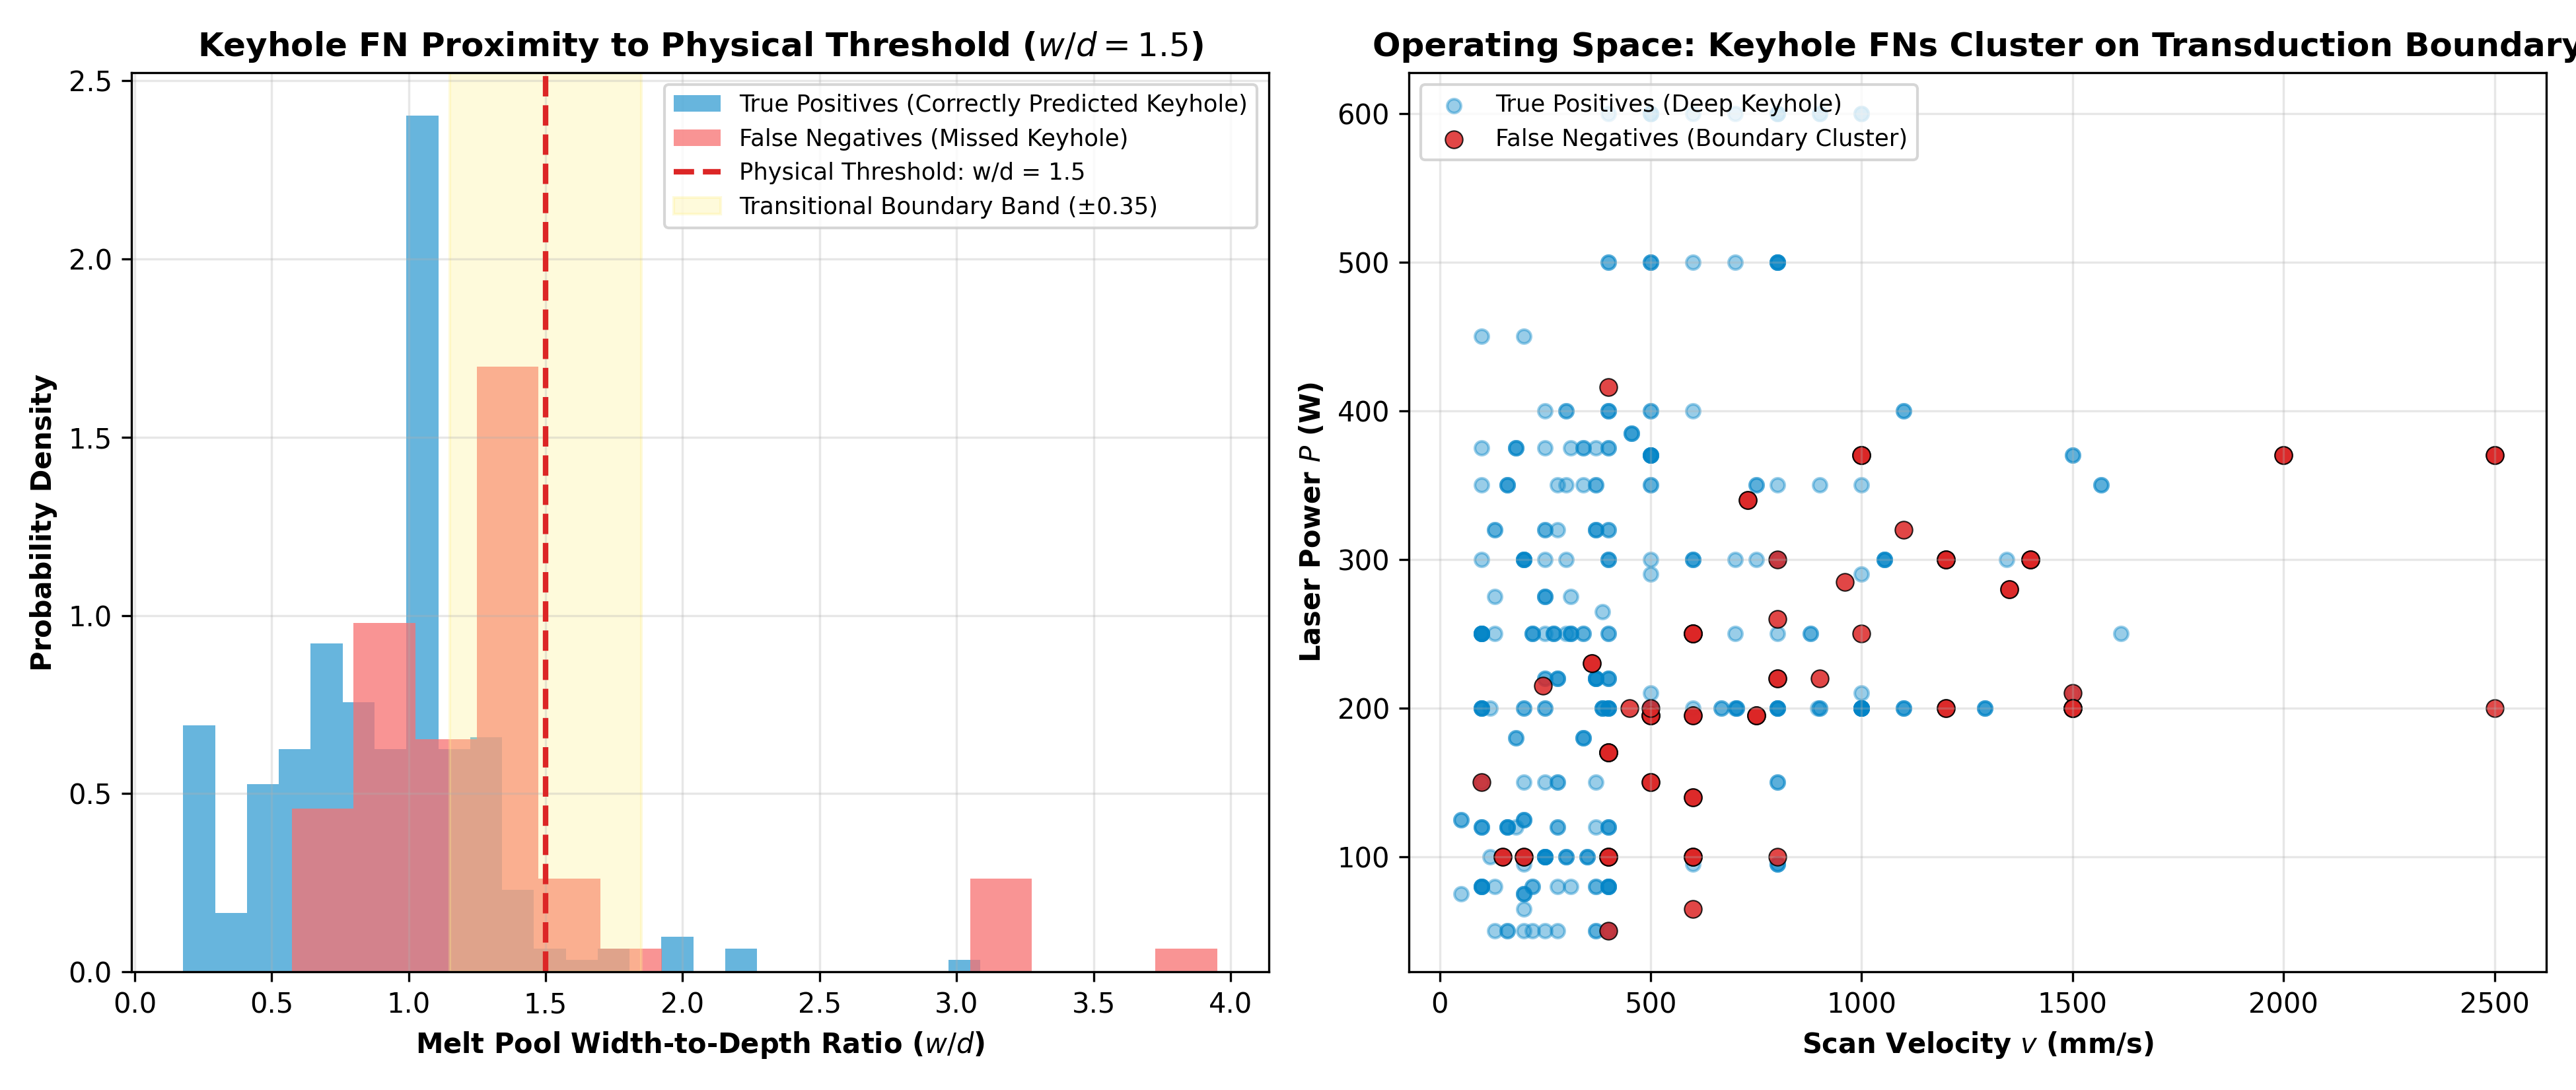

Source data for this figure (header and first rows):
sample_id, material, power_w, velocity_mms, beam_diameter_um, hatch_spacing_um, layer_height_um, linear_energy_density_J_per_mm, meltpool_width_um, meltpool_depth_um, width_to_depth_ratio, distance_to_keyhole_boundary_1_5, near_boundary_zone_delta_0_35, predicted_probability, classification_outcome
1, Ti-49Al-2Cr-2Nb, 95.0, 800.0, 50.0, 500.0, 450.0, 0.1187, 105.0, 100.0, 1.05, 0.45, False, 0.7773, True_Positive
4, SS316L, 250.0, 879, 116.0, 200.0, 950.0, 0.2844, 236.2, 198.4, 1.19, 0.31, True, 0.9117, True_Positive
7, SS316L, 120.0, 160.0, 95.0, 750.0, 750.0, 0.75, 90.0, 90.0, 1.0, 0.5, False, 0.9733, True_Positive
9, IN718, 250.0, 250.0, 74.0, 700.0, 30.0, 1.0, 300.0, 480.0, 0.625, 0.875, False, 0.5283, True_Positive
21, MS1-, 250.0, 270.0, 80.0, 550.0, 200.0, 0.9259, 210.0, 380.0, 0.553, 0.947, False, 0.9612, True_Positive
25, SS316L, 600.0, 900.0, 37.5, 850.0, 350.0, 0.6667, 136.3, 637.1, 0.214, 1.286, False, 0.9903, True_Positive
28, SS316L, 300.0, 800.0, 50.0, 900.0, 250.0, 0.375, 200.2, 174.1, 1.15, 0.35, False, 0.1864, False_Negative
34, SS316L, 500.0, 800.0, 37.5, 750.0, 950.0, 0.625, 141.4, 648.0, 0.218, 1.282, False, 0.9905, True_Positive
35, SS316L, 350.0, 1568, 116.0, 350.0, 950.0, 0.2232, 138.5, 206.7, 0.67, 0.83, False, 0.7252, True_Positive
37, Cu10Sn, 250.0, 400.0, 100.0, 650.0, 700.0, 0.625, 270.0, 270.0, 1.0, 0.5, False, 0.8934, True_Positive
39, IN718, 285.0, 960.0, 74.0, 800.0, 450.0, 0.2969, 190.0, 130.0, 1.462, 0.038, True, 0.4428, False_Negative
55, IN738LC, 230.0, 360.0, 100.0, 200.0, 750.0, 0.6389, 184.0, 240.0, 0.767, 0.733, False, 0.2587, False_Negative
56, IN738LC, 210.0, 1500, 30.0, 650.0, 850.0, 0.14, 120.0, 85.0, 1.412, 0.088, True, 0.4869, False_Negative
57, SS316L, 150.0, 280.0, 95.0, 400.0, 30.0, 0.5357, 136.0, , , , False, 0.9608, True_Positive
59, SS316L, 220.0, 370.0, 95.0, 100.0, 250.0, 0.5946, 200.0, 200.0, 1.0, 0.5, False, 0.9913, True_Positive
68, Ti-6Al-4V, 200.0, 1500, 20.0, 350.0, 250.0, 0.1333, 307.3, 96.1, 3.198, 1.698, False, 0.1806, False_Negative
74, Cu10Sn, 300.0, 600.0, 100.0, 350.0, 650.0, 0.5, 235.0, 250.0, 0.94, 0.56, False, 0.963, True_Positive
82, Tungsten, 400.0, 300.0, 100.0, 350.0, 300.0, 1.333, 120.0, 85.71, 1.4, 0.1, True, 0.5279, True_Positive
83, IN718, 200.0, 200.0, 100.0, 500.0, 70.0, 1.0, 436.1, 280.5, 1.555, 0.055, True, 0.704, True_Positive
107, IN718, 200.0, 100.0, 74.0, 350.0, 350.0, 2.0, 490.0, 590.0, 0.831, 0.669, False, 0.9259, True_Positive
110, AlSi10Mg, 100.0, 300.0, 70.0, 800.0, 750.0, 0.3333, 32.5, 55.0, 0.591, 0.909, False, 0.6689, True_Positive
111, SS316L, 80.0, 220.0, 95.0, 50.0, 500.0, 0.3636, 60.0, 60.0, 1.0, 0.5, False, 0.9744, True_Positive
114, AlSi10Mg, 100.0, 250.0, 70.0, 500.0, 350.0, 0.4, 41.0, 61.8, 0.663, 0.837, False, 0.7523, True_Positive
116, SS316L, 200.0, 703.2, 116.0, 500.0, 950.0, 0.2844, 178.0, 136.9, 1.3, 0.2, True, 0.8664, True_Positive
117, SS316L, 220.0, 400.0, 95.0, 550.0, 750.0, 0.55, 200.0, 200.0, 1.0, 0.5, False, 0.9879, True_Positive
119, SS316L, 80.0, 100.0, 95.0, 150.0, 800.0, 0.8, 60.0, 60.0, 1.0, 0.5, False, 0.9598, True_Positive
120, Cu10Sn, 250.0, 800.0, 100.0, 850.0, 750.0, 0.3125, 185.0, 130.0, 1.423, 0.077, True, 0.6082, True_Positive
127, SS316L, 320.0, 280.0, 95.0, 200.0, 900.0, 1.143, 310.0, 310.0, 1.0, 0.5, False, 0.9947, True_Positive
143, Cu10Sn, 200.0, 500.0, 100.0, 900.0, 550.0, 0.4, 180.0, 150.0, 1.2, 0.3, True, 0.8706, True_Positive
150, SS316L, 100.0, 400.0, 37.5, 850.0, 200.0, 0.25, 117.1, 107.1, 1.094, 0.406, False, 0.299, False_Negative
154, SS316L, 200.0, 1292, 116.0, 550.0, 250.0, 0.1548, 123.9, 107.7, 1.15, 0.35, True, 0.8744, True_Positive
160, SS304L, 200.0, 667.0, 159.0, 650.0, 200.0, 0.2998, 150.0, 150.0, 1.0, 0.5, False, 0.6181, True_Positive
167, SS316L, 320.0, 370.0, 95.0, 200.0, 450.0, 0.8649, 310.0, 310.0, 1.0, 0.5, False, 0.9964, True_Positive
169, SS316L, 80.0, 400.0, 95.0, 200.0, 750.0, 0.2, 60.0, 60.0, 1.0, 0.5, False, 0.9643, True_Positive
176, WE43, 75.0, 200.0, 70.0, 800.0, 800.0, 0.375, 232.1, 227.4, 1.021, 0.479, False, 0.9787, True_Positive
177, IN718, 300.0, 100.0, 74.0, 700.0, 650.0, 3.0, 540.0, 1050, 0.514, 0.986, False, 0.8853, True_Positive
184, Cu10Sn, 350.0, 800.0, 100.0, 750.0, 600.0, 0.4375, 150.0, 170.0, 0.882, 0.618, False, 0.8628, True_Positive
187, SS316L, 250.0, 310.0, 95.0, 350.0, 700.0, 0.8064, 180.0, , , , False, 0.9885, True_Positive
188, AlSi10Mg, 100.0, 200.0, 70.0, 100.0, 250.0, 0.5, 51.0, 71.0, 0.718, 0.782, False, 0.966, True_Positive
190, Cu10Sn, 300.0, 300.0, 100.0, 150.0, 850.0, 1.0, 342.0, 460.0, 0.743, 0.757, False, 0.9662, True_Positive
191, SS316L, 220.0, 400.0, 95.0, 150.0, 150.0, 0.55, 200.0, 200.0, 1.0, 0.5, False, 0.9928, True_Positive
193, SS316L, 120.0, 100.0, 95.0, 100.0, 900.0, 1.2, 90.0, 90.0, 1.0, 0.5, False, 0.9717, True_Positive
196, SS17-4PH, 200.0, 800.0, 80.0, 50.0, 50.0, 0.25, 122.0, 105.0, 1.162, 0.338, True, 0.8831, True_Positive
199, SS316L, 220.0, 370.0, 95.0, 950.0, 650.0, 0.5946, 200.0, 200.0, 1.0, 0.5, False, 0.9883, True_Positive
212, Cu10Sn, 200.0, 400.0, 100.0, 800.0, 800.0, 0.5, 240.0, 200.0, 1.2, 0.3, True, 0.9112, True_Positive
216, SS316L, 250.0, 220.0, 95.0, 700.0, 500.0, 1.136, 210.0, , , , False, 0.9915, True_Positive
221, SS316L, 350.0, 100.0, 95.0, 550.0, 600.0, 3.5, 310.0, , , , False, 0.9928, True_Positive
223, IN738LC, 370.0, 500.0, 30.0, 100.0, 300.0, 0.74, 384.0, 500.0, 0.768, 0.732, False, 0.9758, True_Positive
233, SS316L, 375.0, 340.0, 95.0, 850.0, 350.0, 1.103, 173.7, , , , False, 0.9957, True_Positive
234, SS316L, 500.0, 800.0, 37.5, 450.0, 150.0, 0.625, 141.4, 648.0, 0.218, 1.282, False, 0.993, True_Positive
235, Cu10Sn, 300.0, 750.0, 100.0, 650.0, 50.0, 0.4, 196.0, 245.0, 0.8, 0.7, False, 0.9367, True_Positive
241, SS316L, 200.0, 896.1, 116.0, 500.0, 700.0, 0.2232, 167.9, 148.6, 1.13, 0.37, False, 0.852, True_Positive
247, SS316L, 200.0, 1100, 37.5, 250.0, 750.0, 0.1818, 120.9, 84.14, 1.436, 0.064, True, 0.6758, True_Positive
250, SS316L, 200.0, 500.0, 37.5, 550.0, 50.0, 0.4, 150.0, 75.0, 2.0, 0.5, False, 0.8464, True_Positive
260, SS316L, 500.0, 600.0, 37.5, 500.0, 500.0, 0.8333, 163.7, 799.3, 0.205, 1.295, False, 0.9935, True_Positive
262, IN718, 320.0, 400.0, 100.0, 500.0, 250.0, 0.8, 200.0, 300.0, 0.667, 0.833, False, 0.5668, True_Positive
276, SS316L, 600.0, 600.0, 37.5, 600.0, 400.0, 1.0, 179.7, 895.3, 0.201, 1.299, False, 0.9946, True_Positive
279, SS316L, 150.0, 280.0, 95.0, 950.0, 700.0, 0.5357, 136.0, , , , False, 0.9858, True_Positive
281, SS316L, 600.0, 800.0, 37.5, 700.0, 100.0, 0.75, 153.7, 681.0, 0.226, 1.274, False, 0.9914, True_Positive
290, SS316L, 250.0, 100.0, 95.0, 100.0, 750.0, 2.5, 295.0, , , , False, 0.9877, True_Positive
... 329 more rows
